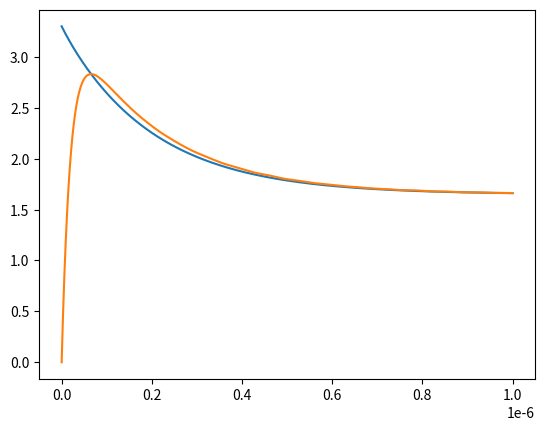

Write Python code to recreate this figure.
import numpy as np
from scipy.integrate import solve_ivp
import matplotlib.pyplot as plt
import sympy as sp

vref = 3.3
N = 12
lsb = vref / (2**N)
lsb_half = lsb/2


# V1 N1 0 PULSE(0 1.65 0 1ps 1ns 1 0 1)
# R1 N2 N1 200
# C2 N2 0 1000p
# R3 N3 N2 5000
# C4 N3 0 4p



N2, N3 = sp.symbols("N2 N3")
N2_dot, N3_dot = sp.symbols("N2_dot N3_dot")


radc = 5E3
cadc = 4E-12

R3 = radc
C4 = cadc
RC_adc = R3 * C4


R1 = 200
C2 = 1000E-12 # 1000pF
RC_source = R1 * C2

print(f"RC_adc: {RC_adc}, 5*RC_adc: {5*RC_adc}")
print(f"RC_source: {RC_source}, 5*RC_source: {5*RC_source}")

N1 = 1.65

eq1 = sp.Eq((N1-N2)/R1 - C2*N2_dot - (N2-N3)/R3, 0)
eq2 = sp.Eq((N2-N3)/R3 - C4*N3_dot, 0)

solution = sp.solve([eq1, eq2], (N2_dot, N3_dot), dict=True)
print(solution[0][N2_dot])
print(solution[0][N3_dot])

N2_dot_sln = solution[0][N2_dot]
N3_dot_sln = solution[0][N3_dot]


ode_func_numeric = sp.lambdify(
    (N2, N3),
    (N2_dot_sln, N3_dot_sln),
    modules='numpy'
)


V0 = [3.3, 0.0]  # [N2_initial, N3_initial]
t_span = (0, 0.000001) # Time span for the simulation (0 to 1.0 seconds)


def rc_ode_system(t, Y):
    V_N2, V_N3 = Y

    derivs = ode_func_numeric(V_N2, V_N3)

    return np.array(derivs)



solution = solve_ivp(
    rc_ode_system,
    t_span,
    V0,
    t_eval=np.linspace(t_span[0], t_span[1], 1000)
)

time = solution.t
V_N2 = solution.y[0]
V_N3 = solution.y[1]

N1_high = N1 + lsb_half
N1_low = N1 - lsb_half


print("math done")

plt.plot(time, V_N2)
plt.plot(time, V_N3)
plt.show()
